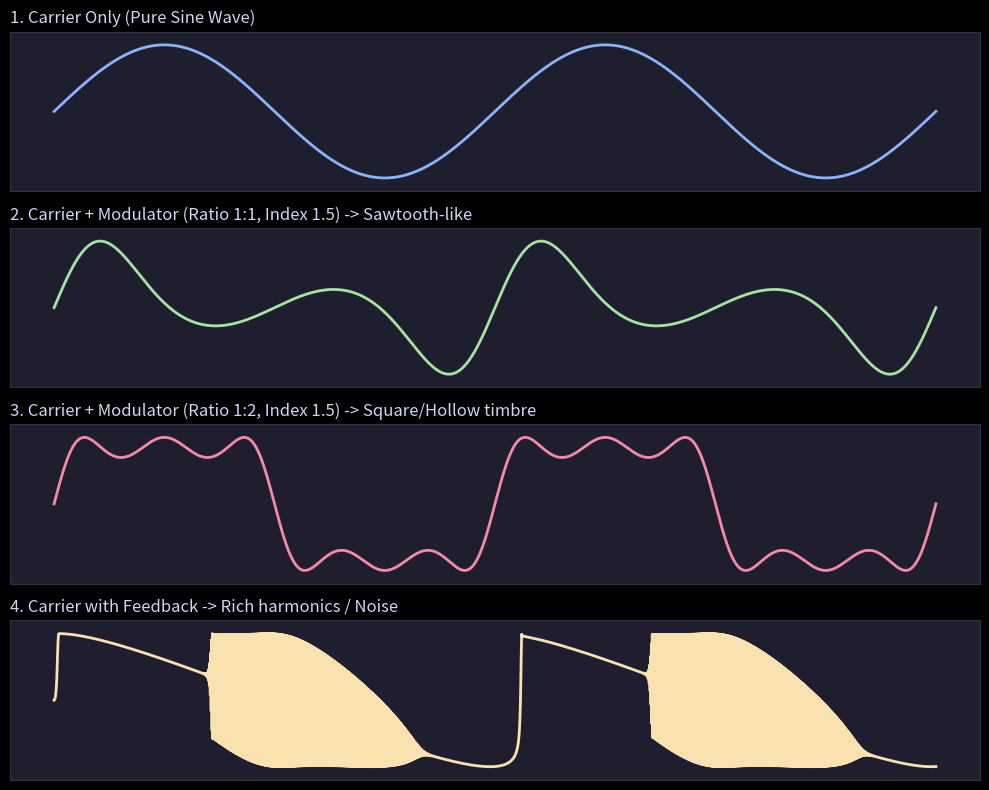

The matplotlib source for this figure: (Note: this script raises an exception after producing the figure.)
import numpy as np
import matplotlib.pyplot as plt
import os
import inspect

# Create assets directory relative to where the script is executed
os.makedirs('assets', exist_ok=True)

# Set common styling
plt.style.use('dark_background')

# Catppuccin Mocha Theme Definition
THEME = {
    'bg': '#1e1e2e',           # Mocha Base
    'grid': '#313244',         # Surface0
    'digital': '#a6e3a1',      # Green
    'analog': '#89b4fa',       # Blue
    'text': '#cdd6f4',         # Text
    'accent': '#f38ba8',       # Red
    'box_bg': '#181825',       # Mantle (darker than base)
    'box_edge': '#585b70',     # Surface2 (visible frame)
}

def apply_theme(fig, axs):
    fig.patch.set_facecolor(THEME['bg'])
    if not isinstance(axs, (list, np.ndarray)):
        axs = [axs]
    for ax in axs:
        ax.set_facecolor(THEME['bg'])
        ax.grid(True, color=THEME['grid'], alpha=0.8)
        ax.spines['bottom'].set_color(THEME['grid'])
        ax.spines['top'].set_color(THEME['grid'])
        ax.spines['right'].set_color(THEME['grid'])
        ax.spines['left'].set_color(THEME['grid'])
        ax.tick_params(colors=THEME['text'])
        ax.xaxis.label.set_color(THEME['text'])
        ax.yaxis.label.set_color(THEME['text'])
        ax.title.set_color(THEME['text'])

def save_meta(svg_path, func):
    meta_path = svg_path.replace('.svg', '.meta.md')
    with open(meta_path, 'w', encoding='utf-8') as f:
        f.write(f"# Generation Metadata: `{os.path.basename(svg_path)}`\n\n")
        f.write(f"This graphic is procedurally generated. To reproduce or modify it, run or edit the source script:\n")
        f.write(f"`python3 ../../tools/waveform_generator/generate_fm_waveforms.py`\n\n")
        f.write(f"## Generator Function: `{func.__name__}()`\n\n")
        f.write(f"```python\n")
        f.write(inspect.getsource(func))
        f.write(f"```\n")

def create_fm_waveforms():
    fig, axs = plt.subplots(4, 1, figsize=(10, 8), sharex=True)
    
    t = np.linspace(0, 4 * np.pi, 2000)
    
    # 1. Pure Sine (Carrier only)
    y1 = np.sin(t)
    axs[0].plot(t, y1, color=THEME['analog'], lw=2)
    axs[0].set_title('1. Carrier Only (Pure Sine Wave)', loc='left', color=THEME['text'])
    
    # 2. Carrier + Modulator at 1:1 Ratio (Harmonic)
    I2 = 1.5 # Modulation Index
    y2 = np.sin(t + I2 * np.sin(t))
    axs[1].plot(t, y2, color=THEME['digital'], lw=2)
    axs[1].set_title('2. Carrier + Modulator (Ratio 1:1, Index 1.5) -> Sawtooth-like', loc='left', color=THEME['text'])
    
    # 3. Carrier + Modulator at 1:2 Ratio (Inharmonic / Different timbre)
    I3 = 1.5
    y3 = np.sin(t + I3 * np.sin(2 * t))
    axs[2].plot(t, y3, color=THEME['accent'], lw=2)
    axs[2].set_title('3. Carrier + Modulator (Ratio 1:2, Index 1.5) -> Square/Hollow timbre', loc='left', color=THEME['text'])
    
    # 4. Carrier with Feedback
    y4 = np.zeros_like(t)
    I4 = 1.5
    y_prev = 0
    for i, ti in enumerate(t):
        y4[i] = np.sin(ti + I4 * y_prev)
        y_prev = y4[i]
        
    axs[3].plot(t, y4, color='#f9e2af', lw=2) # Yellow/Gold
    axs[3].set_title('4. Carrier with Feedback -> Rich harmonics / Noise', loc='left', color=THEME['text'])
    
    for ax in axs:
        ax.set_ylim(-1.2, 1.2)
        ax.set_yticks([])
        ax.set_xticks([])
        
    apply_theme(fig, axs)
    plt.tight_layout()
    
    out_path = 'assets/fm_waveforms.svg'
    plt.savefig(out_path, format='svg', transparent=False)
    save_meta(out_path, create_fm_waveforms)
    print(f"✓ {out_path}")

if __name__ == "__main__":
    create_fm_waveforms()
